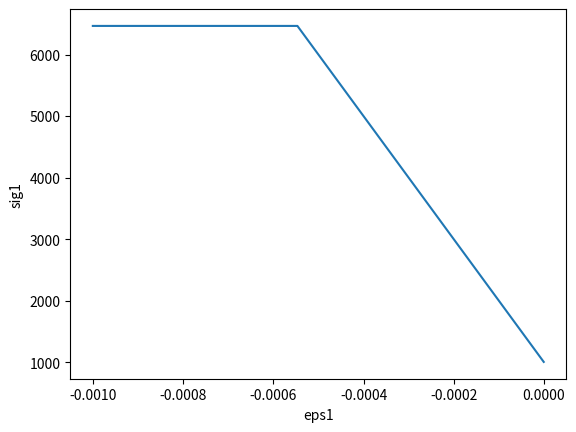

Recreate this plot in Python.
#!/usr/bin/env python3
# -*- coding: utf-8 -*-
"""
Created on Wed Mar  8 17:04:45 2023
[redacted]

### Simple Implementation of MC model for Tx compression test in terms of sig1 and sig3###
### benchmark is correct##
"""
import numpy
import math
import matplotlib.pyplot as plt

class MC_pq:

    def __init__(self, *args):
        # confinement pressure
        self.sig3 = args[0]
        self.sig1 = args[1]
        self.eps1 = 0        
        # Material parameters
        self.phi = args[2]
        self.c = args[3]
        self.E = args[4]        
        self.v = args[5]        
        self.K = self.E/(3*(1-2*self.v))
        self.G = self.E/(2*(1+self.v))        
        self.eta = 6*numpy.sin(self.phi)/(3-numpy.sin(self.phi))


    def Initialize(self):
        tol_F = 1e-6
        self.dF_sig1 = 0
        d_lambda = 0
        d_eps1_p = 0
        d_eps3_p = 0
        return tol_F, d_lambda, d_eps1_p,d_eps3_p

    def Compute_F(self):
        # yield surface
        tol_F,d_lambda,d_eps1_p,d_eps3_p = self.Initialize()
        
        F = -(self.sig1 - self.sig3) + (self.sig1 + self.sig3)*numpy.sin(self.phi) + 2*self.c*numpy.cos(self.phi)


        if F>tol_F:
            # compute plastic multiplier
            print("PLASTICITYYY")
            d_eps1_p = self.Compute_Lambda(F)
        return F, d_eps1_p#, d_eps3_p
    
    def Compute_Lambda(self,F):
        # Plastic multiplier
        self.dF_sig1 = 1-numpy.sin(self.phi)
        self.dF_sig3 = -1-numpy.sin(self.phi)
        
        d_lambda = self.d_eps1
        d_lambda = d_lambda/(self.dF_sig1)
        
        d_eps1_p = d_lambda*self.dF_sig1
       # d_eps3_p = d_lambda*self.dF_sig3
        
        #print((self.sig1 - self.sig3))
        return d_eps1_p#, d_eps3_p 

    def Update_Stress(self,d_eps1_p,d_eps1):
     #   print(d_eps1_p)
        self.dsig1 = self.E*(self.d_eps1 - d_eps1_p)    
        print(self.d_eps1 - d_eps1_p)
        self.sig1 = self.sig1 + self.dsig1
        q = -(self.sig1)#-self.sig3)
        return q
    
   # def Compute_eps_v(self,eps1,eps3,d_eps3_p):
    #     eps3 = eps3 + d_eps3_p
     #    ev = eps1 -self.v*eps1
      #   return ev       
        
    def Compute_test(self):
        n = 2000
        q = numpy.zeros(n)   
        e = numpy.zeros(n)   
        ev = numpy.zeros(n)   

        self.d_eps1 = -0.001/n        
        eps1 =0; #eps3 =0
        for i in range(n):
            #strain increment
            eps1 = eps1 + self.d_eps1
            e[i] = eps1
           # compute yield function
            F, d_eps1_p = self.Compute_F()
            # compute shear stress q
            q[i] = self.Update_Stress(d_eps1_p,self.d_eps1)
            #ev[i] = self.Compute_eps_v(eps1, eps3, d_eps3_p)
        return q,e,ev
    
def main():
 sig3 = -1e3
 sig1_0 = sig3
 phi = 30
 phi = phi*(math.pi/180)
 E_modulus = 1e7
 v_poisson = 0.25
 c = -1e3
 args = (sig3,sig1_0,phi,c,E_modulus,v_poisson)

 Tx_test = MC_pq(*args)
 q,e,ev = Tx_test.Compute_test()
 
# plot results
 plt.ylabel('sig1')
 plt.xlabel('eps1')

 plt.plot(e, q)
 #plt.plot(e, ev)

main()